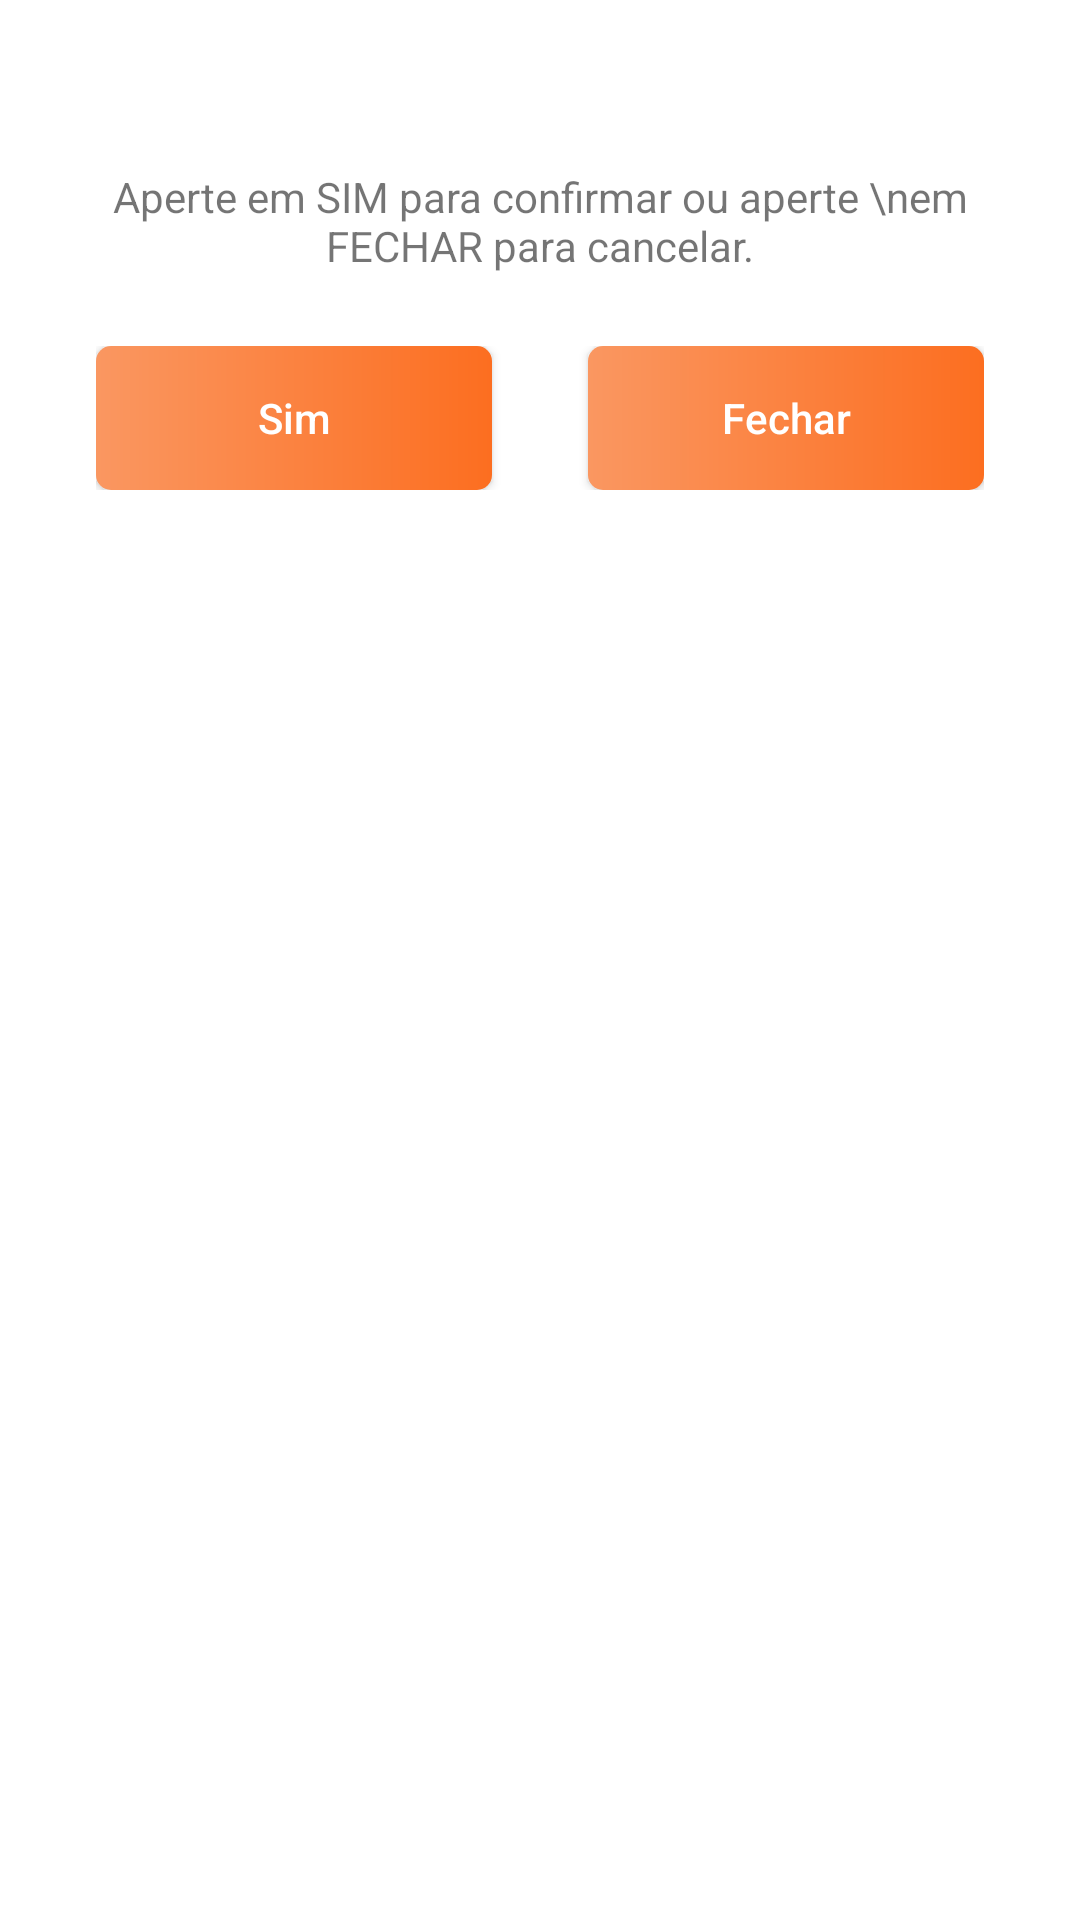

The Android layout XML behind this screen, and the referenced resources:
<!-- AndroidManifest.xml: application theme Theme.Ecommerce -->
<!-- res/layout/dialog_delete.xml -->
<?xml version="1.0" encoding="utf-8"?>
<androidx.constraintlayout.widget.ConstraintLayout xmlns:android="http://schemas.android.com/apk/res/android"
    xmlns:tools="http://schemas.android.com/tools"
    android:layout_width="match_parent"
    android:layout_height="match_parent"
    android:padding="32dp"
    xmlns:app="http://schemas.android.com/apk/res-auto">

    <ImageView
        android:id="@+id/imageView"
        android:layout_width="wrap_content"
        android:layout_height="wrap_content"
        android:src="@drawable/ic_delete"
        android:layout_marginStart="32dp"
        app:layout_constraintStart_toStartOf="parent"
        app:layout_constraintTop_toTopOf="parent"
        app:tint="@color/color_laranja" />

    <TextView
        android:id="@+id/textTitulo"
        android:layout_width="0dp"
        android:layout_height="wrap_content"
        android:layout_marginHorizontal="15dp"
        tools:text="Título"
        android:textAlignment="center"
        app:layout_constraintBottom_toBottomOf="@+id/imageView"
        app:layout_constraintEnd_toEndOf="parent"
        app:layout_constraintStart_toEndOf="@+id/imageView"
        app:layout_constraintTop_toTopOf="@+id/imageView" />

    <TextView
        android:id="@+id/textView2"
        android:layout_width="match_parent"
        android:layout_height="wrap_content"
        android:layout_marginTop="24dp"
        android:text="Aperte em SIM para confirmar ou aperte \nem FECHAR para cancelar."
        android:textAlignment="center"
        app:layout_constraintEnd_toEndOf="parent"
        app:layout_constraintStart_toStartOf="parent"
        app:layout_constraintTop_toBottomOf="@+id/imageView" />

    <LinearLayout
        android:layout_marginTop="24dp"
        android:id="@+id/linearLayout2"
        android:layout_width="match_parent"
        android:layout_height="wrap_content"
        android:orientation="horizontal"
        app:layout_constraintEnd_toEndOf="parent"
        app:layout_constraintStart_toStartOf="parent"
        app:layout_constraintTop_toBottomOf="@+id/textView2">

        <android.widget.Button
            android:id="@+id/btnSim"
            android:layout_width="match_parent"
            android:layout_height="wrap_content"
            android:layout_marginEnd="16dp"
            android:layout_weight="1"
            android:background="@drawable/bg_add"
            android:text="Sim"
            android:textAllCaps="false"
            android:textColor="@color/white"
            tools:layout_editor_absoluteX="16dp"
            tools:layout_editor_absoluteY="329dp" />

        <android.widget.Button
            android:id="@+id/btnFechar"
            android:layout_width="match_parent"
            android:layout_height="wrap_content"
            android:layout_marginStart="16dp"
            android:layout_weight="1"
            android:background="@drawable/bg_add"
            android:text="Fechar"
            android:textAllCaps="false"
            android:textColor="@color/white"
            tools:layout_editor_absoluteX="146dp"
            tools:layout_editor_absoluteY="341dp" />

    </LinearLayout>

</androidx.constraintlayout.widget.ConstraintLayout>
<!-- resources referenced by this layout -->
<resources>
  <color name="color_laranja">#FC6E20</color>
  <color name="white">#FFFFFFFF</color>
  <!-- drawable bg_add (drawable) -->
  <?xml version="1.0" encoding="utf-8"?>
  <shape xmlns:android="http://schemas.android.com/apk/res/android"
      android:shape="rectangle">
  
      <gradient android:startColor="#FA9761"
          android:endColor="@color/color_laranja"/>
  
      <corners android:radius="5dp"/>
  </shape>
  <style name="Theme.Ecommerce" parent="Theme.MaterialComponents.DayNight.NoActionBar">
          
          <item name="colorPrimary">@color/purple_500</item>
          <item name="colorPrimaryVariant">@color/white</item>
          <item name="colorOnPrimary">@color/white</item>
          
          <item name="colorSecondary">@color/color_laranja</item>
          <item name="colorSecondaryVariant">@color/teal_700</item>
          <item name="colorOnSecondary">@color/black</item>
          
          <item name="android:statusBarColor" tools:targetApi="l">?attr/colorPrimaryVariant</item>
          <item name="android:windowLightStatusBar">true</item>
          
      </style>
  <color name="purple_500">#FF6200EE</color>
  <color name="teal_700">#FF018786</color>
  <color name="black">#FF000000</color>
</resources>
